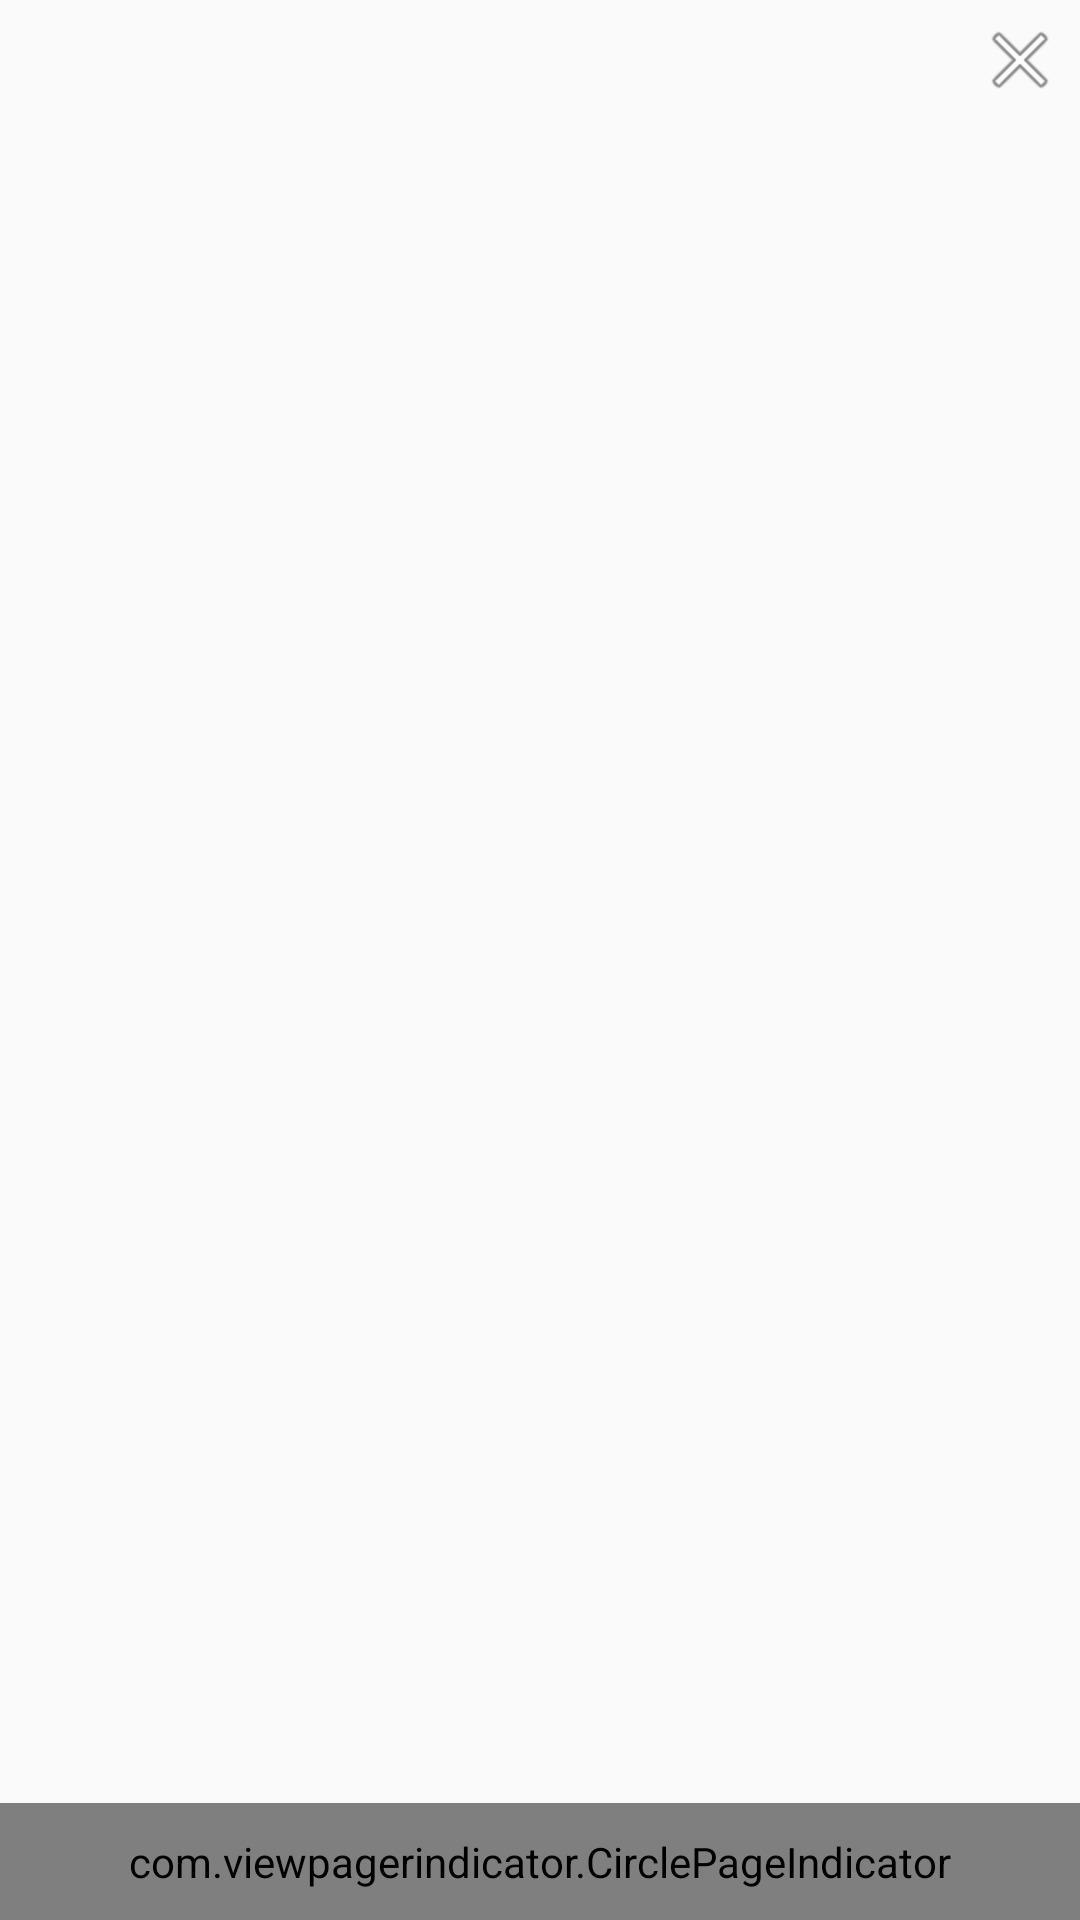

Layout XML and referenced resources for this Android screen:
<!-- AndroidManifest.xml: activity theme Theme.AppCompat.Light.DarkActionBar -->
<!-- res/layout/activity_splash.xml -->
<?xml version="1.0" encoding="utf-8"?>
<RelativeLayout xmlns:android="http://schemas.android.com/apk/res/android"
    xmlns:tools="http://schemas.android.com/tools"
    android:layout_width="match_parent"
    android:layout_height="match_parent"
    xmlns:app="http://schemas.android.com/apk/res-auto"
    tools:context="freedom.chancecon.chanceconapp.activity.SplashActivity">

    <android.support.v4.view.ViewPager
        android:id="@+id/pager"
        android:layout_width="match_parent"
        android:layout_height="match_parent"
        android:layout_alignParentTop="true" />

    <com.viewpagerindicator.CirclePageIndicator
        android:id="@+id/indicator"
        android:layout_width="match_parent"
        android:layout_height="wrap_content"
        android:layout_alignParentBottom="true"
        android:layout_centerHorizontal="true"
        android:gravity="bottom"
        android:padding="10dip"
        app:centered="true"
        app:fillColor="#ffffff"
        app:pageColor="#d9d9d9"
        app:snap="false" />

    <Button
        android:layout_margin="5dp"
        android:layout_width="30dp"
        android:layout_height="30dp"
        android:id="@+id/button"
        android:onClick="toLogin"
        android:layout_alignParentTop="true"
        android:layout_alignParentRight="true"
        android:layout_alignParentEnd="true"
        android:background="@android:drawable/ic_menu_close_clear_cancel" />

</RelativeLayout>
<!-- resources referenced by this layout -->
<resources>

</resources>
